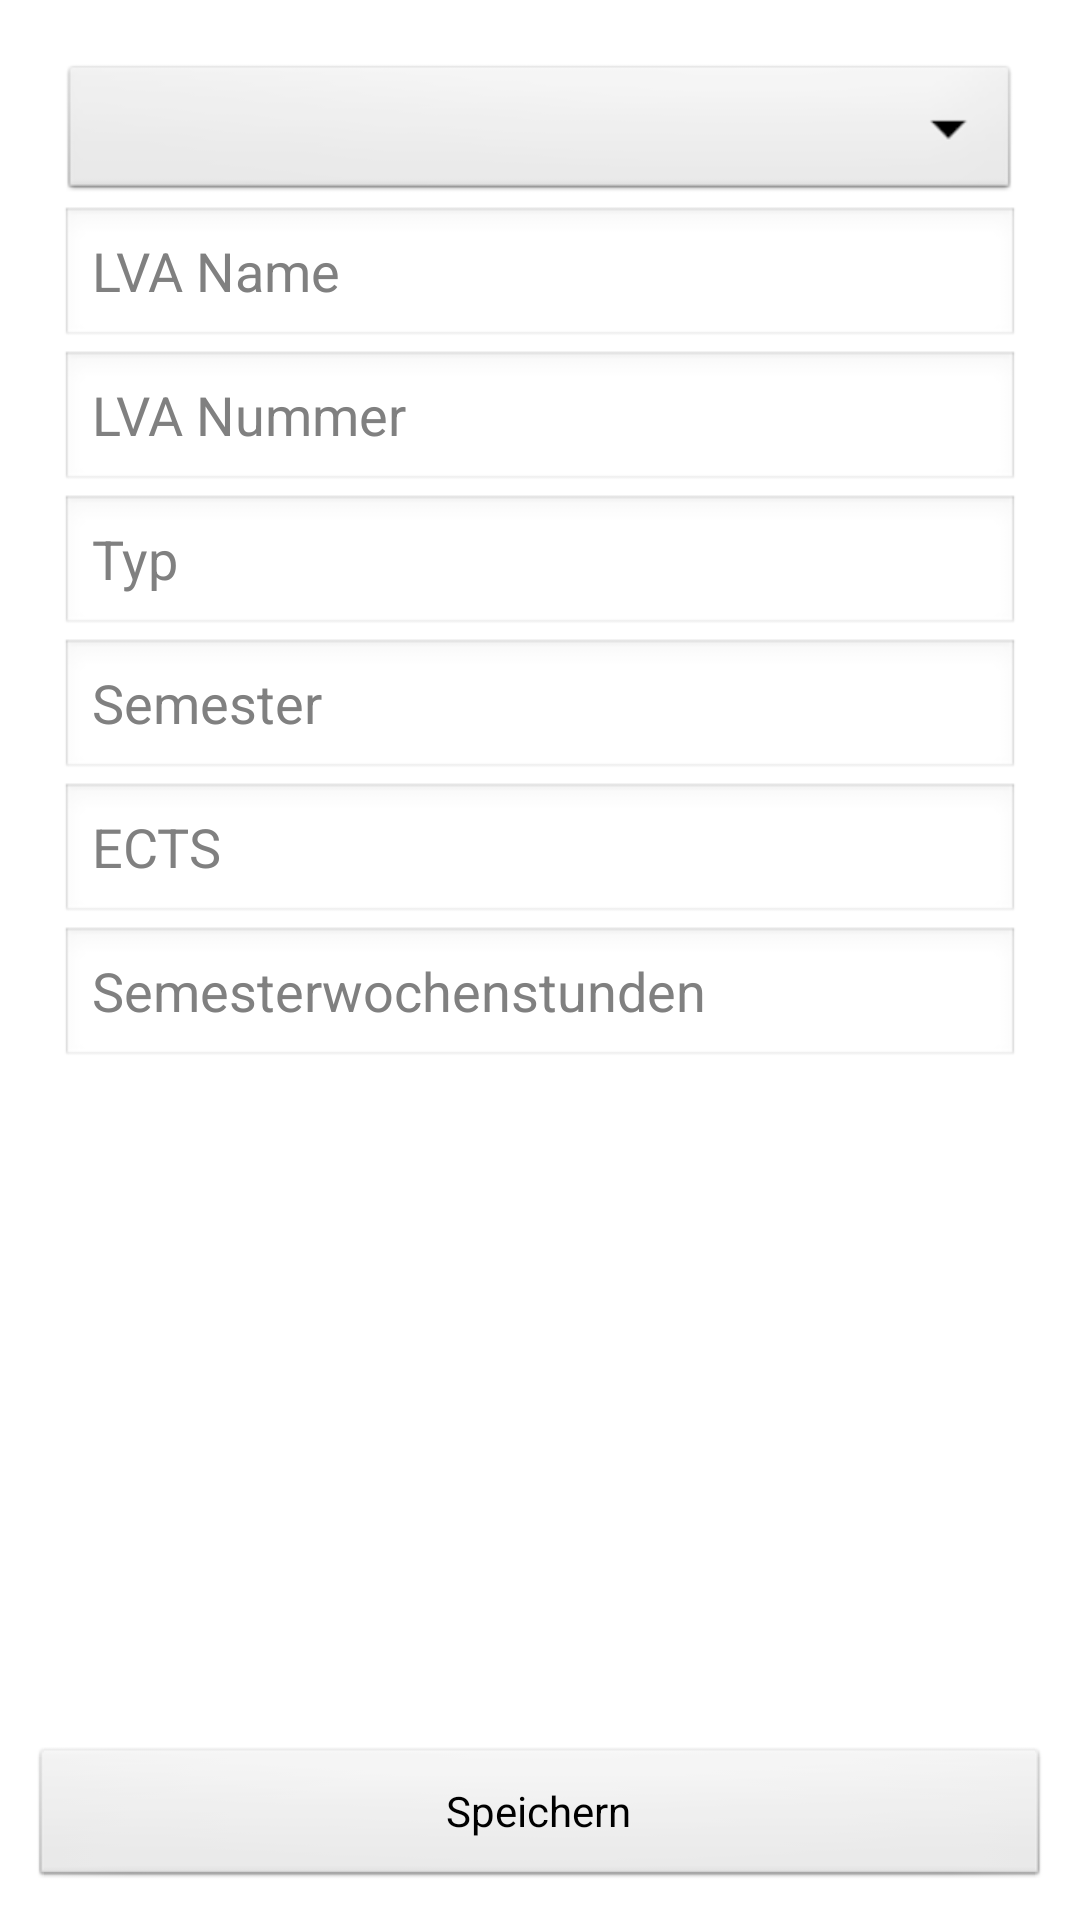

Here is an Android app screen rendered from its layout file. Give the layout XML and the strings, colors and styles it references.
<!-- AndroidManifest.xml: application theme AppTheme -->
<!-- res/layout/fragment_subjects_add.xml -->
<RelativeLayout xmlns:android="http://schemas.android.com/apk/res/android"
    android:layout_width="fill_parent"
    android:layout_height="fill_parent"
    android:orientation="vertical"
    android:padding="10dp" >

    <LinearLayout
        android:layout_width="fill_parent"
        android:layout_height="fill_parent"
        android:orientation="vertical"
        android:padding="10dp" >

        <Spinner
            android:id="@+id/fragment_subjects_add_university"
            android:layout_width="match_parent"
            android:layout_height="wrap_content" />

        <EditText
            android:id="@+id/fragment_subjects_add_name"
            android:layout_width="match_parent"
            android:layout_height="wrap_content"
            android:ems="10"
            android:hint="LVA Name" />

        <EditText
            android:id="@+id/fragment_subjects_add_lvanr"
            android:layout_width="match_parent"
            android:layout_height="wrap_content"
            android:ems="10"
            android:hint="LVA Nummer" />

        <EditText
            android:id="@+id/fragment_subjects_add_type"
            android:layout_width="match_parent"
            android:layout_height="wrap_content"
            android:ems="10"
            android:hint="Typ" />

        <EditText
            android:id="@+id/fragment_subjects_add_semester"
            android:layout_width="match_parent"
            android:layout_height="wrap_content"
            android:ems="10"
            android:hint="Semester" />

        <EditText
            android:id="@+id/fragment_subjects_add_ects"
            android:layout_width="match_parent"
            android:layout_height="wrap_content"
            android:ems="10"
            android:inputType="numberDecimal"
            android:hint="ECTS" />

        <EditText
            android:id="@+id/fragment_subjects_add_hours"
            android:layout_width="match_parent"
            android:layout_height="wrap_content"
            android:ems="10"
            android:inputType="numberDecimal"
            android:hint="Semesterwochenstunden" />
    </LinearLayout>

    <Button
        android:id="@+id/fragment_subjects_add_save"
        android:layout_width="match_parent"
        android:layout_height="wrap_content"
        android:layout_alignParentBottom="true"
        android:text="Speichern" />

</RelativeLayout>
<!-- resources referenced by this layout -->
<resources>
  <style name="AppTheme" parent="AppBaseTheme">
  
          
          <item name="android:windowNoTitle">true</item>
      </style>
  <style name="AppBaseTheme" parent="android:Theme.Light">
          
      </style>
</resources>
